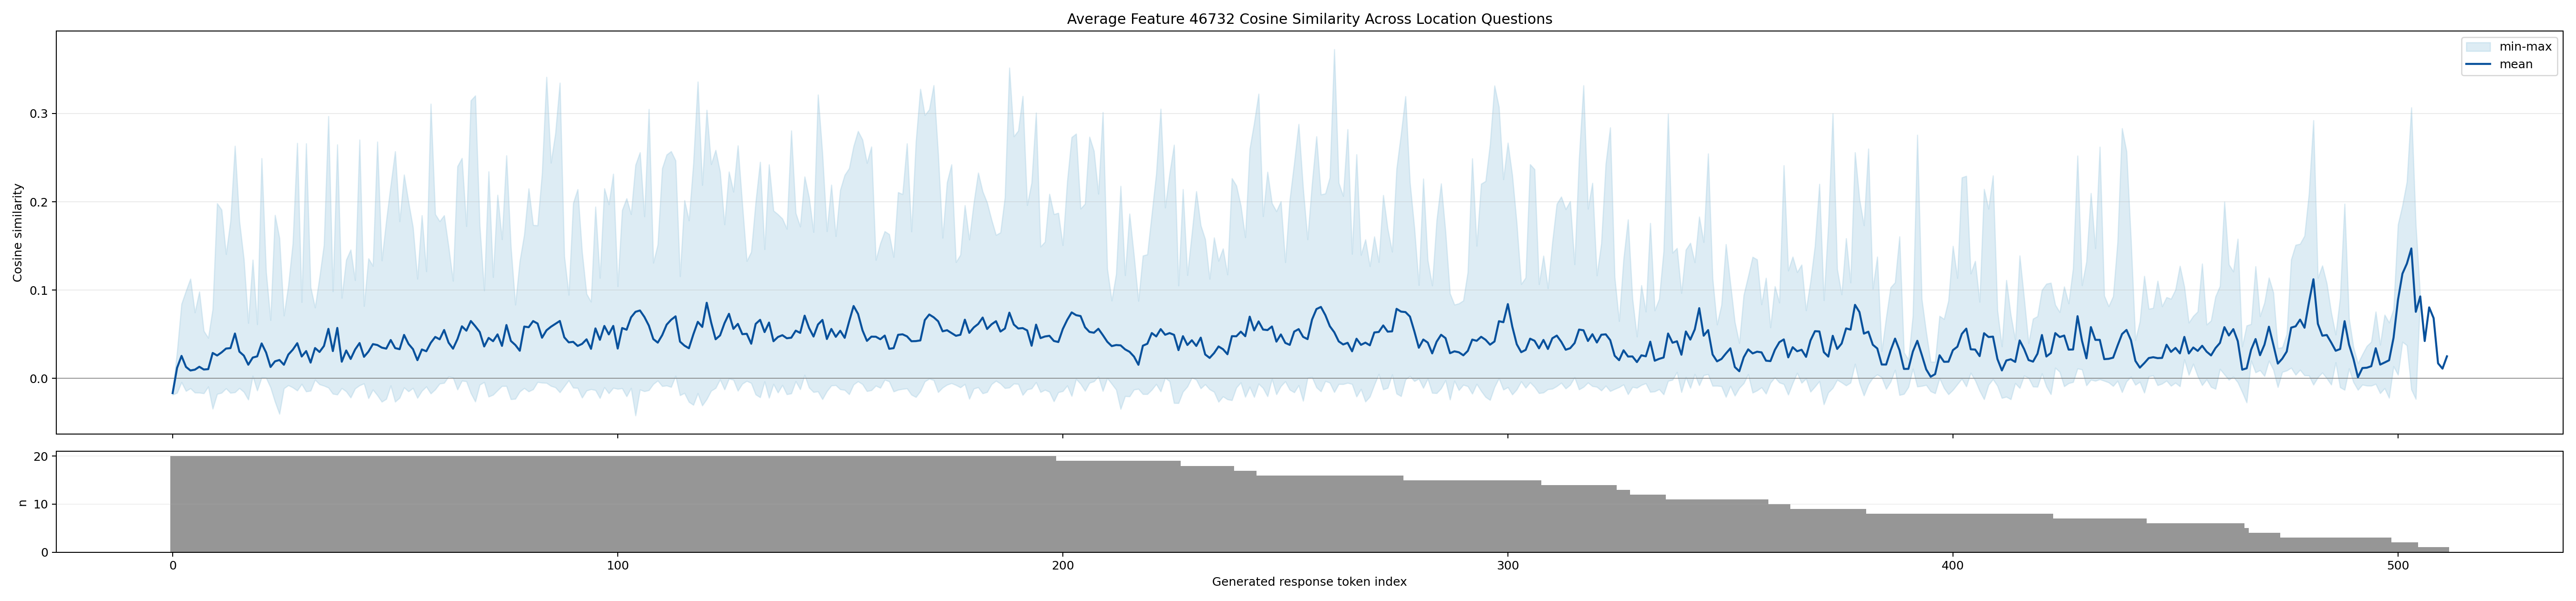

Values plotted in this chart, from the file beside it:
generated_token_index, mean_cosine_similarity, min_cosine_similarity, max_cosine_similarity, count
0, -0.01664, -0.01856, -0.01457, 20
1, 0.01197, -0.01637, 0.02981, 20
2, 0.02547, -0.004324, 0.08436, 20
3, 0.013, -0.01433, 0.099, 20
4, 0.008974, -0.01125, 0.1128, 20
5, 0.009884, -0.01613, 0.0746, 20
6, 0.01318, -0.01621, 0.09823, 20
7, 0.01006, -0.01699, 0.05376, 20
8, 0.01046, -0.009364, 0.04584, 20
9, 0.02881, -0.03436, 0.07824, 20
10, 0.02593, -0.0177, 0.1982, 20
11, 0.02945, -0.01633, 0.191, 20
12, 0.0338, -0.01136, 0.1406, 20
13, 0.03428, -0.01645, 0.1781, 20
14, 0.05081, -0.01577, 0.2632, 20
15, 0.03029, -0.01104, 0.178, 20
16, 0.0258, -0.01535, 0.1352, 20
17, 0.01549, -0.02406, 0.06271, 20
18, 0.02358, 0.002793, 0.1343, 20
19, 0.02494, -0.01378, 0.06118, 20
20, 0.03959, 0.001044, 0.2492, 20
21, 0.0293, 0.0006902, 0.1208, 20
22, 0.01293, -0.01021, 0.0659, 20
23, 0.01932, -0.02635, 0.1849, 20
24, 0.02084, -0.04022, 0.159, 20
25, 0.01543, -0.01134, 0.07107, 20
26, 0.027, -0.007807, 0.1053, 20
27, 0.03254, -0.01033, 0.1529, 20
28, 0.03986, -0.01381, 0.2665, 20
29, 0.02478, -0.006407, 0.08632, 20
30, 0.03093, -0.01486, 0.266, 20
31, 0.01787, -0.01399, 0.1034, 20
32, 0.0344, -0.001501, 0.08022, 20
33, 0.02992, -0.006743, 0.1141, 20
34, 0.03673, -0.00836, 0.1511, 20
35, 0.0561, -0.01051, 0.2969, 20
36, 0.03093, -0.01745, 0.0985, 20
37, 0.05714, -0.01834, 0.2648, 20
38, 0.01889, -0.01114, 0.09112, 20
39, 0.0316, -0.01478, 0.1342, 20
40, 0.02202, -0.02176, 0.1457, 20
41, 0.03271, -0.01152, 0.1112, 20
42, 0.04003, -0.007951, 0.2702, 20
43, 0.02443, -0.005834, 0.08185, 20
44, 0.03035, -0.02253, 0.1359, 20
45, 0.03883, -0.01276, 0.1273, 20
46, 0.03779, -0.01914, 0.268, 20
47, 0.03486, -0.0265, 0.1335, 20
48, 0.03372, -0.02332, 0.1782, 20
49, 0.04346, -0.008187, 0.2188, 20
50, 0.0343, -0.02645, 0.2571, 20
51, 0.03309, -0.02202, 0.1778, 20
52, 0.04925, -0.01033, 0.2307, 20
53, 0.03907, -0.01477, 0.1997, 20
54, 0.03313, -0.01099, 0.1711, 20
55, 0.02064, -0.02213, 0.1127, 20
56, 0.03275, -0.0142, 0.1846, 20
57, 0.03076, -0.009298, 0.1211, 20
58, 0.04031, -0.01715, 0.3109, 20
59, 0.04693, -0.01254, 0.1859, 20
... 452 more rows
